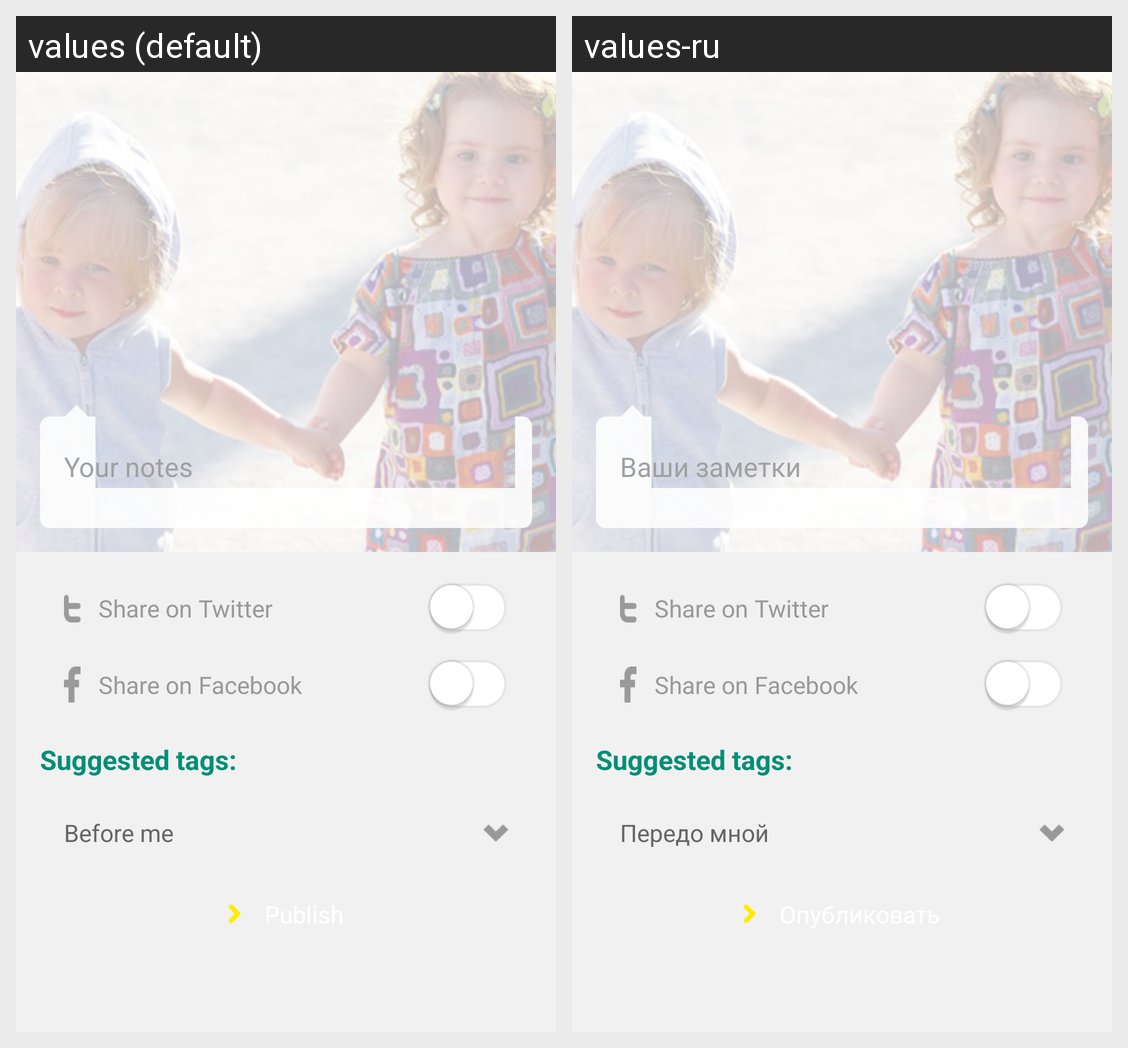

The Android screen above is rendered under two locales of the same app. Produce the string resources it draws, with the default and per-locale values.
Android screen res/layout/fragment_add_content_media.xml rendered under 2 locales, left to right: values (default), values-ru. Device: Nexus 5 (rendered at 1080×1920; each locale shown at half size, 540×960, under a caption strip naming it); theme AppTheme.
Strings drawn on this screen, with the default value and each locale's value (text and hints the layout hard-codes, and strings that could not be matched under every locale, appear in the picture but are not listed):

add_content_your_notes
  values: Your notes
  values-ru: Ваши заметки

add_content_share_twitter
  values: Share on Twitter
  values-ru: Share on Twitter  [not translated; the default value is used]

add_content_share_facebook
  values: Share on Facebook
  values-ru: Share on Facebook  [not translated; the default value is used]

add_content_suggested_tags
  values: Suggested tags:
  values-ru: Suggested tags:  [not translated; the default value is used]

add_content_before_me
  values: Before me
  values-ru: Передо мной
